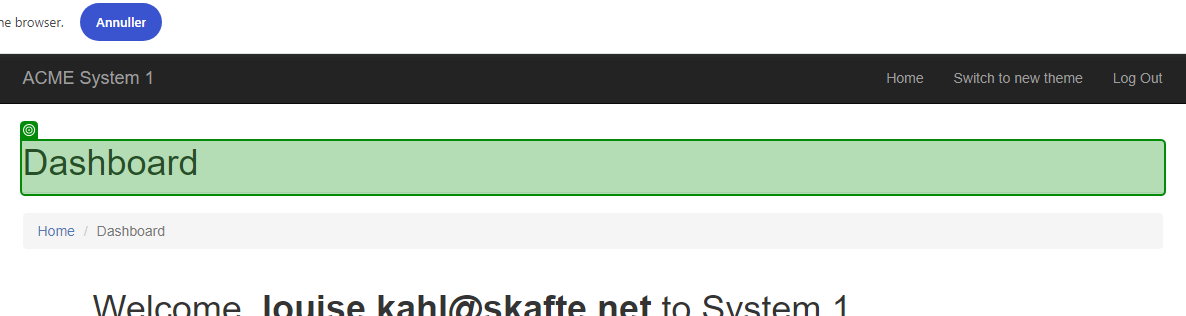
Task: Robotic Enterprise Framework assignment 2
Workflow: InitAllApplications

Step 1: check the heading in window 'ACME System 1 - Dashboard' (chrome.exe)
